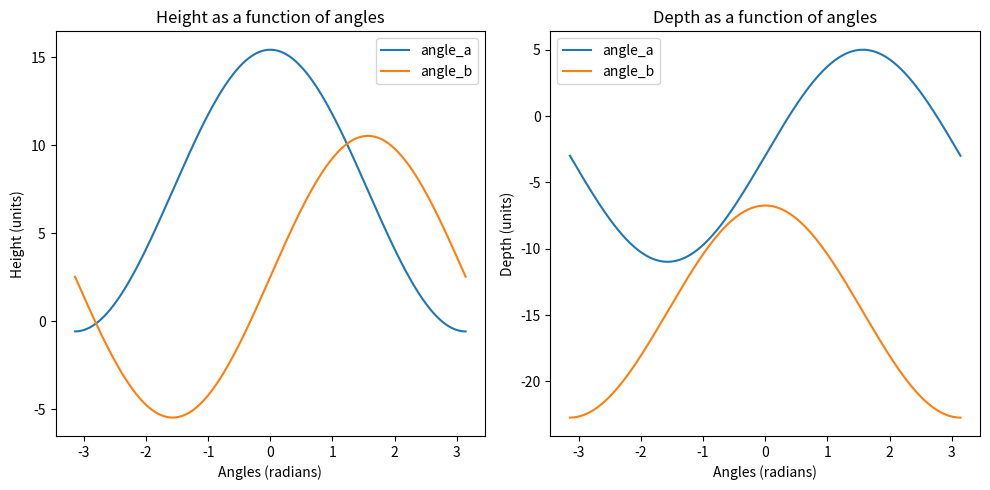

Recreate this plot in Python.
import numpy as np
from scipy.optimize import fsolve
import matplotlib.pyplot as plt

def calculate_position_angles(angles, target_height, target_depth):
    # Constants for the lengths of the arms
    arm_length_a = 8
    arm_length_b = 8
    base_height = 7.5
    
    # Extract the angles from the input array
    angle_a = angles[0]
    angle_b = angles[1]
    
    # Initialize the output array
    output = np.empty(2)
    
    # Calculate the position based on the angles and arm lengths
    output[0] = base_height + arm_length_a * np.cos(angle_a) + arm_length_b * np.sin(angle_b) - target_height
    output[1] = arm_length_a * np.sin(angle_a) + arm_length_b * np.cos(angle_b) - target_depth
    
    return output

def normalize_angle(angle, trig_function):
    # Normalize the angle to the range 0-360
    angle = angle % 360
    
    # Adjust the angle based on the trigonometric function
    if trig_function == 'cos':
        if 90 < angle <= 270:
            angle = 180 - angle
        elif angle > 270:
            angle -= 360
    elif trig_function == 'sin' and angle > 180:
        angle -= 360
    
    return angle

def compute_angles(target_height, target_length):
    # Initial guess for the angles
    initial_guess = np.asarray([0, 0])
    
    # Use fsolve to find the angles that result in the target position
    angles = fsolve(lambda angles: calculate_position_angles(angles, target_height, target_length), initial_guess)
    
    # Convert the angles from radians to degrees
    angle_a_deg = np.rad2deg(angles[0])
    angle_b_deg = np.rad2deg(angles[1])

    # Normalize the angles to the range -90 to 90
    angle_a_deg = normalize_angle(angle_a_deg, 'cos')
    angle_b_deg = normalize_angle(angle_b_deg, 'sin')

    return angle_a_deg, angle_b_deg

# Compute the angles
angle_a_deg, angle_b_deg = compute_angles(7, 7)
print(angle_a_deg, angle_b_deg)

# Create a range of angles for plotting
angles = np.linspace(-np.pi, np.pi, 400)

# Calculate the position for each angle with angle_b fixed at its computed value
positions_a = np.array([calculate_position_angles([angle, angle_b_deg], 7, 7) for angle in angles])

# Calculate the position for each angle with angle_a fixed at its computed value
positions_b = np.array([calculate_position_angles([angle_a_deg, angle], 7, 7) for angle in angles])

# Plot the two functions
plt.figure(figsize=(10, 5))

plt.subplot(1, 2, 1)
plt.plot(angles, positions_a[:, 0], label='angle_a')
plt.plot(angles, positions_b[:, 0], label='angle_b')
plt.title('Height as a function of angles')
plt.xlabel('Angles (radians)')
plt.ylabel('Height (units)')
plt.legend()

plt.subplot(1, 2, 2)
plt.plot(angles, positions_a[:, 1], label='angle_a')
plt.plot(angles, positions_b[:, 1], label='angle_b')
plt.title('Depth as a function of angles')
plt.xlabel('Angles (radians)')
plt.ylabel('Depth (units)')
plt.legend()

plt.tight_layout()
plt.show()
